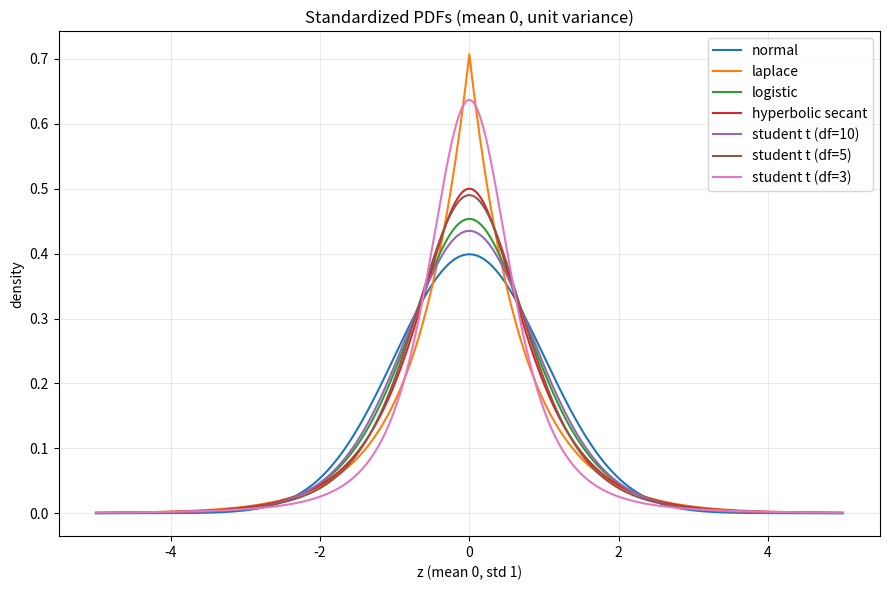

The matplotlib source for this figure:
#!/usr/bin/env python3
# plot standardized PDFs (optional) and print right-tail probabilities at 1..10 sigmas

import math
import numpy as np
import pandas as pd
from scipy.stats import norm, laplace, logistic, hypsecant, t

PLOT = True  # <-- set to False to disable plotting

# import matplotlib only when plotting to keep headless runs lighter
def _lazy_import_matplotlib():
    import matplotlib.pyplot as plt
    return plt

# ---------- utilities ----------

def std_pdf(dist, *params):
    """
    Return a function pdf_std(z) for the standardized variable Z = (X - mu)/sigma,
    where X ~ dist(*params, loc=0, scale=1).
    Uses f_Z(z) = sigma * f_X(mu + sigma*z).
    """
    mean, var = dist.stats(*params, moments="mv")
    mu = float(mean)
    sigma = float(math.sqrt(var))
    if not np.isfinite(sigma) or sigma <= 0:
        raise ValueError(f"Non-finite or non-positive std for {dist.name} with params {params}: sigma={sigma}")
    def pdf_z(z):
        return sigma * dist.pdf(mu + sigma * z, *params)
    return pdf_z, mu, sigma

def tail_probs_at_k_sigmas(dist, *params, k_max=10):
    """
    Return [ sf(k * sigma) for k=1..k_max ], where sigma is the
    std dev of dist(*params, loc=0, scale=1).
    """
    _, var = dist.stats(*params, moments="mv")
    sigma = float(math.sqrt(var))
    ks = np.arange(1, k_max + 1, dtype=float)
    return [float(dist.sf(k * sigma, *params)) for k in ks]

# ---------- main ----------

def main(plot: bool = PLOT):
    # distributions: (scipy dist, shape-params tuple, label)
    dists = [
        (norm,      tuple(), "normal"),
        (laplace,   tuple(), "laplace"),
        (logistic,  tuple(), "logistic"),
        (hypsecant, tuple(), "hyperbolic secant"),
        (t,         (10,),   "student t (df=10)"),
        (t,         (5,),    "student t (df=5)"),
        (t,         (3,),    "student t (df=3)"),
    ]

    native_meta = []

    # ---- (A) Plot standardized PDFs (optional) ----
    if plot:
        plt = _lazy_import_matplotlib()
        z = np.linspace(-5, 5, 4001)
        pdf_cols = {}
        for dist, params, name in dists:
            pdf_fn, mu_native, sigma_native = std_pdf(dist, *params)
            pdf_cols[name] = pdf_fn(z)
            native_meta.append((name, mu_native, sigma_native))
        df_pdf = pd.DataFrame(pdf_cols, index=z)
        df_pdf.index.name = "z (standardized)"

        plt.figure(figsize=(9, 6))
        for name in df_pdf.columns:
            plt.plot(df_pdf.index, df_pdf[name], label=name, linewidth=1.5)
        plt.xlabel("z (mean 0, std 1)")
        plt.ylabel("density")
        plt.title("Standardized PDFs (mean 0, unit variance)")
        plt.legend(loc="upper right")
        plt.grid(True, linewidth=0.5, alpha=0.4)
        plt.tight_layout()
        plt.savefig("standardized_pdfs.png", dpi=150)
        plt.show()
    else:
        # still compute native_meta for transparency (no plotting needed)
        for dist, params, name in dists:
            _, mu_native, sigma_native = (lambda p=dist, q=params: (None,)+std_pdf(p,*q)[1:])()
            native_meta.append((name, mu_native, sigma_native))

    # ---- (B) Right-tail probabilities at 1..10 sigmas ----
    k_vals = list(range(1, 11))
    data = {}
    for dist, params, name in dists:
        data[name] = tail_probs_at_k_sigmas(dist, *params, k_max=10)

    df_tail = pd.DataFrame(data, index=k_vals)
    df_tail.index.name = "k (sigmas)"

    # scientific notation with exactly two digits after the decimal
    pd.set_option("display.float_format", "{:.2e}".format)

    print("\nRight-tail probabilities P(X >= mu + k*sigma):")
    print(df_tail.T.to_string())

    # native (canonical) mean and sigma used for standardization
    meta_df = pd.DataFrame(native_meta, columns=["distribution", "native_mean", "native_sigma"])
    pd.set_option("display.float_format", "{:.6f}".format)
    print("\nNative (canonical) mean and sigma used for standardization:")
    print(meta_df.to_string(index=False))

if __name__ == "__main__":
    main()
